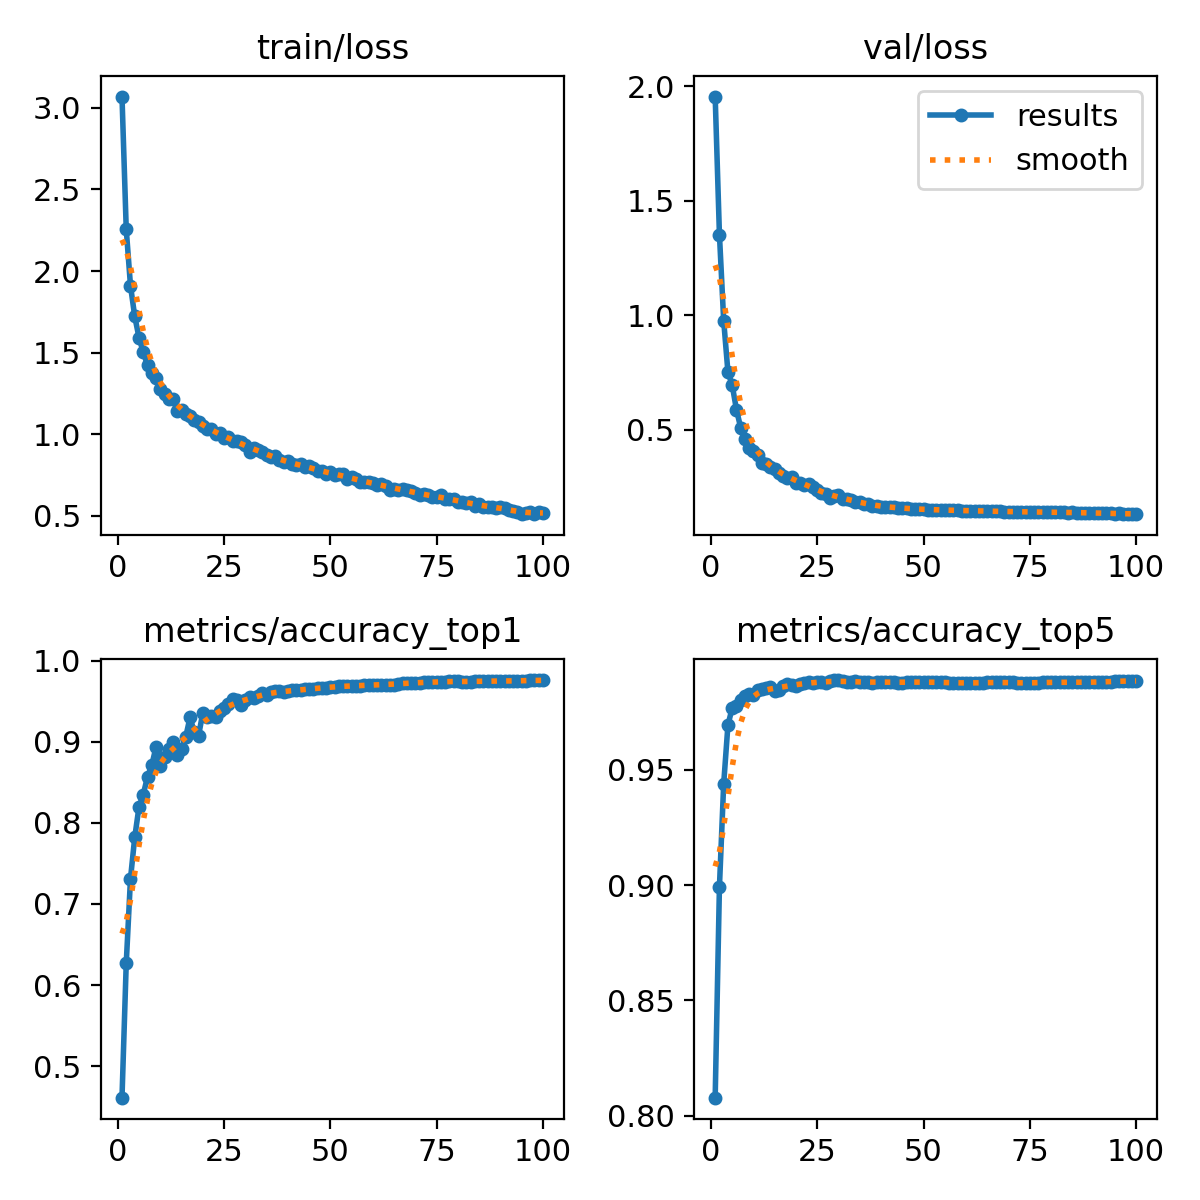

Values plotted in this chart, from the file beside it:
epoch, time, train/loss, metrics/accuracy_top1, metrics/accuracy_top5, val/loss, lr/pg0, lr/pg1, lr/pg2
1, 594.5, 3.069, 0.4611, 0.8078, 1.954, 0.06703, 0.0003331, 0.0003331
2, 653.1, 2.256, 0.6269, 0.8992, 1.352, 0.03402, 0.0006598, 0.0006598
3, 675.3, 1.91, 0.7312, 0.9439, 0.9766, 0.001005, 0.00098, 0.00098
4, 696.7, 1.721, 0.7822, 0.9694, 0.7522, 0.0009703, 0.0009703, 0.0009703
5, 718.4, 1.592, 0.8197, 0.9768, 0.6955, 0.0009604, 0.0009604, 0.0009604
6, 739.7, 1.502, 0.8349, 0.9775, 0.5883, 0.0009505, 0.0009505, 0.0009505
7, 761, 1.424, 0.8568, 0.9803, 0.5089, 0.0009406, 0.0009406, 0.0009406
8, 782.1, 1.374, 0.8709, 0.9819, 0.4581, 0.0009307, 0.0009307, 0.0009307
9, 803.5, 1.344, 0.8934, 0.9829, 0.4202, 0.0009208, 0.0009208, 0.0009208
10, 825.1, 1.275, 0.8695, 0.9825, 0.4075, 0.0009109, 0.0009109, 0.0009109
11, 846.2, 1.244, 0.881, 0.9848, 0.39, 0.000901, 0.000901, 0.000901
12, 867.3, 1.219, 0.8916, 0.9852, 0.3537, 0.0008911, 0.0008911, 0.0008911
13, 888.6, 1.215, 0.8993, 0.9856, 0.3508, 0.0008812, 0.0008812, 0.0008812
14, 909.9, 1.144, 0.8835, 0.9858, 0.3387, 0.0008713, 0.0008713, 0.0008713
15, 931.5, 1.148, 0.8905, 0.9843, 0.3303, 0.0008614, 0.0008614, 0.0008614
16, 952.6, 1.122, 0.9063, 0.9845, 0.3109, 0.0008515, 0.0008515, 0.0008515
17, 973.9, 1.111, 0.9299, 0.9862, 0.2995, 0.0008416, 0.0008416, 0.0008416
18, 995.4, 1.088, 0.9121, 0.987, 0.2898, 0.0008317, 0.0008317, 0.0008317
19, 1016, 1.078, 0.9071, 0.9869, 0.2948, 0.0008218, 0.0008218, 0.0008218
20, 1038, 1.049, 0.9356, 0.9865, 0.27, 0.0008119, 0.0008119, 0.0008119
21, 1059, 1.034, 0.9301, 0.9873, 0.269, 0.000802, 0.000802, 0.000802
22, 1080, 1.031, 0.9318, 0.9876, 0.2592, 0.0007921, 0.0007921, 0.0007921
23, 1102, 1, 0.9299, 0.9879, 0.2629, 0.0007822, 0.0007822, 0.0007822
24, 1123, 1.007, 0.9377, 0.9878, 0.2515, 0.0007723, 0.0007723, 0.0007723
25, 1145, 0.9763, 0.9416, 0.988, 0.2375, 0.0007624, 0.0007624, 0.0007624
26, 1166, 0.9805, 0.9463, 0.988, 0.2228, 0.0007525, 0.0007525, 0.0007525
27, 1187, 0.9594, 0.9526, 0.9878, 0.2215, 0.0007426, 0.0007426, 0.0007426
28, 1209, 0.9555, 0.9516, 0.9886, 0.2017, 0.0007327, 0.0007327, 0.0007327
29, 1230, 0.955, 0.9449, 0.9888, 0.2117, 0.0007228, 0.0007228, 0.0007228
30, 1251, 0.9335, 0.9513, 0.9889, 0.2143, 0.0007129, 0.0007129, 0.0007129
31, 1272, 0.891, 0.9546, 0.9883, 0.1988, 0.000703, 0.000703, 0.000703
32, 1294, 0.9154, 0.9543, 0.9882, 0.1963, 0.0006931, 0.0006931, 0.0006931
33, 1315, 0.9023, 0.9561, 0.9879, 0.1924, 0.0006832, 0.0006832, 0.0006832
34, 1336, 0.8927, 0.9597, 0.9883, 0.1851, 0.0006733, 0.0006733, 0.0006733
35, 1357, 0.8749, 0.9578, 0.988, 0.1867, 0.0006634, 0.0006634, 0.0006634
36, 1379, 0.8607, 0.9615, 0.9879, 0.1781, 0.0006535, 0.0006535, 0.0006535
37, 1401, 0.8635, 0.9627, 0.9879, 0.1742, 0.0006436, 0.0006436, 0.0006436
38, 1422, 0.8431, 0.962, 0.9878, 0.1694, 0.0006337, 0.0006337, 0.0006337
39, 1444, 0.8274, 0.9613, 0.9882, 0.1678, 0.0006238, 0.0006238, 0.0006238
40, 1465, 0.8346, 0.962, 0.9882, 0.1645, 0.0006139, 0.0006139, 0.0006139
41, 1486, 0.8186, 0.9633, 0.9879, 0.1629, 0.000604, 0.000604, 0.000604
42, 1508, 0.81, 0.9635, 0.988, 0.1628, 0.0005941, 0.0005941, 0.0005941
43, 1529, 0.8158, 0.9635, 0.988, 0.1616, 0.0005842, 0.0005842, 0.0005842
44, 1550, 0.7982, 0.9645, 0.9878, 0.1589, 0.0005743, 0.0005743, 0.0005743
45, 1572, 0.8069, 0.9655, 0.9878, 0.1576, 0.0005644, 0.0005644, 0.0005644
46, 1594, 0.7904, 0.9655, 0.988, 0.1571, 0.0005545, 0.0005545, 0.0005545
47, 1615, 0.7753, 0.9657, 0.988, 0.1555, 0.0005446, 0.0005446, 0.0005446
48, 1637, 0.7734, 0.9664, 0.988, 0.154, 0.0005347, 0.0005347, 0.0005347
49, 1659, 0.7539, 0.9668, 0.988, 0.1536, 0.0005248, 0.0005248, 0.0005248
50, 1680, 0.7698, 0.9678, 0.988, 0.1528, 0.0005149, 0.0005149, 0.0005149
51, 1702, 0.752, 0.9672, 0.988, 0.1517, 0.000505, 0.000505, 0.000505
52, 1723, 0.7533, 0.9682, 0.988, 0.1513, 0.0004951, 0.0004951, 0.0004951
53, 1745, 0.7554, 0.9688, 0.9879, 0.1507, 0.0004852, 0.0004852, 0.0004852
54, 1766, 0.7256, 0.9688, 0.9879, 0.1505, 0.0004753, 0.0004753, 0.0004753
55, 1788, 0.738, 0.9688, 0.9879, 0.1501, 0.0004654, 0.0004654, 0.0004654
56, 1810, 0.7273, 0.9692, 0.9878, 0.1491, 0.0004555, 0.0004555, 0.0004555
57, 1832, 0.7057, 0.9689, 0.9876, 0.1482, 0.0004456, 0.0004456, 0.0004456
58, 1853, 0.7068, 0.9694, 0.9876, 0.1484, 0.0004357, 0.0004357, 0.0004357
59, 1874, 0.7049, 0.9697, 0.9876, 0.1474, 0.0004258, 0.0004258, 0.0004258
60, 1897, 0.7035, 0.9701, 0.9876, 0.1477, 0.0004159, 0.0004159, 0.0004159
... 40 more rows
